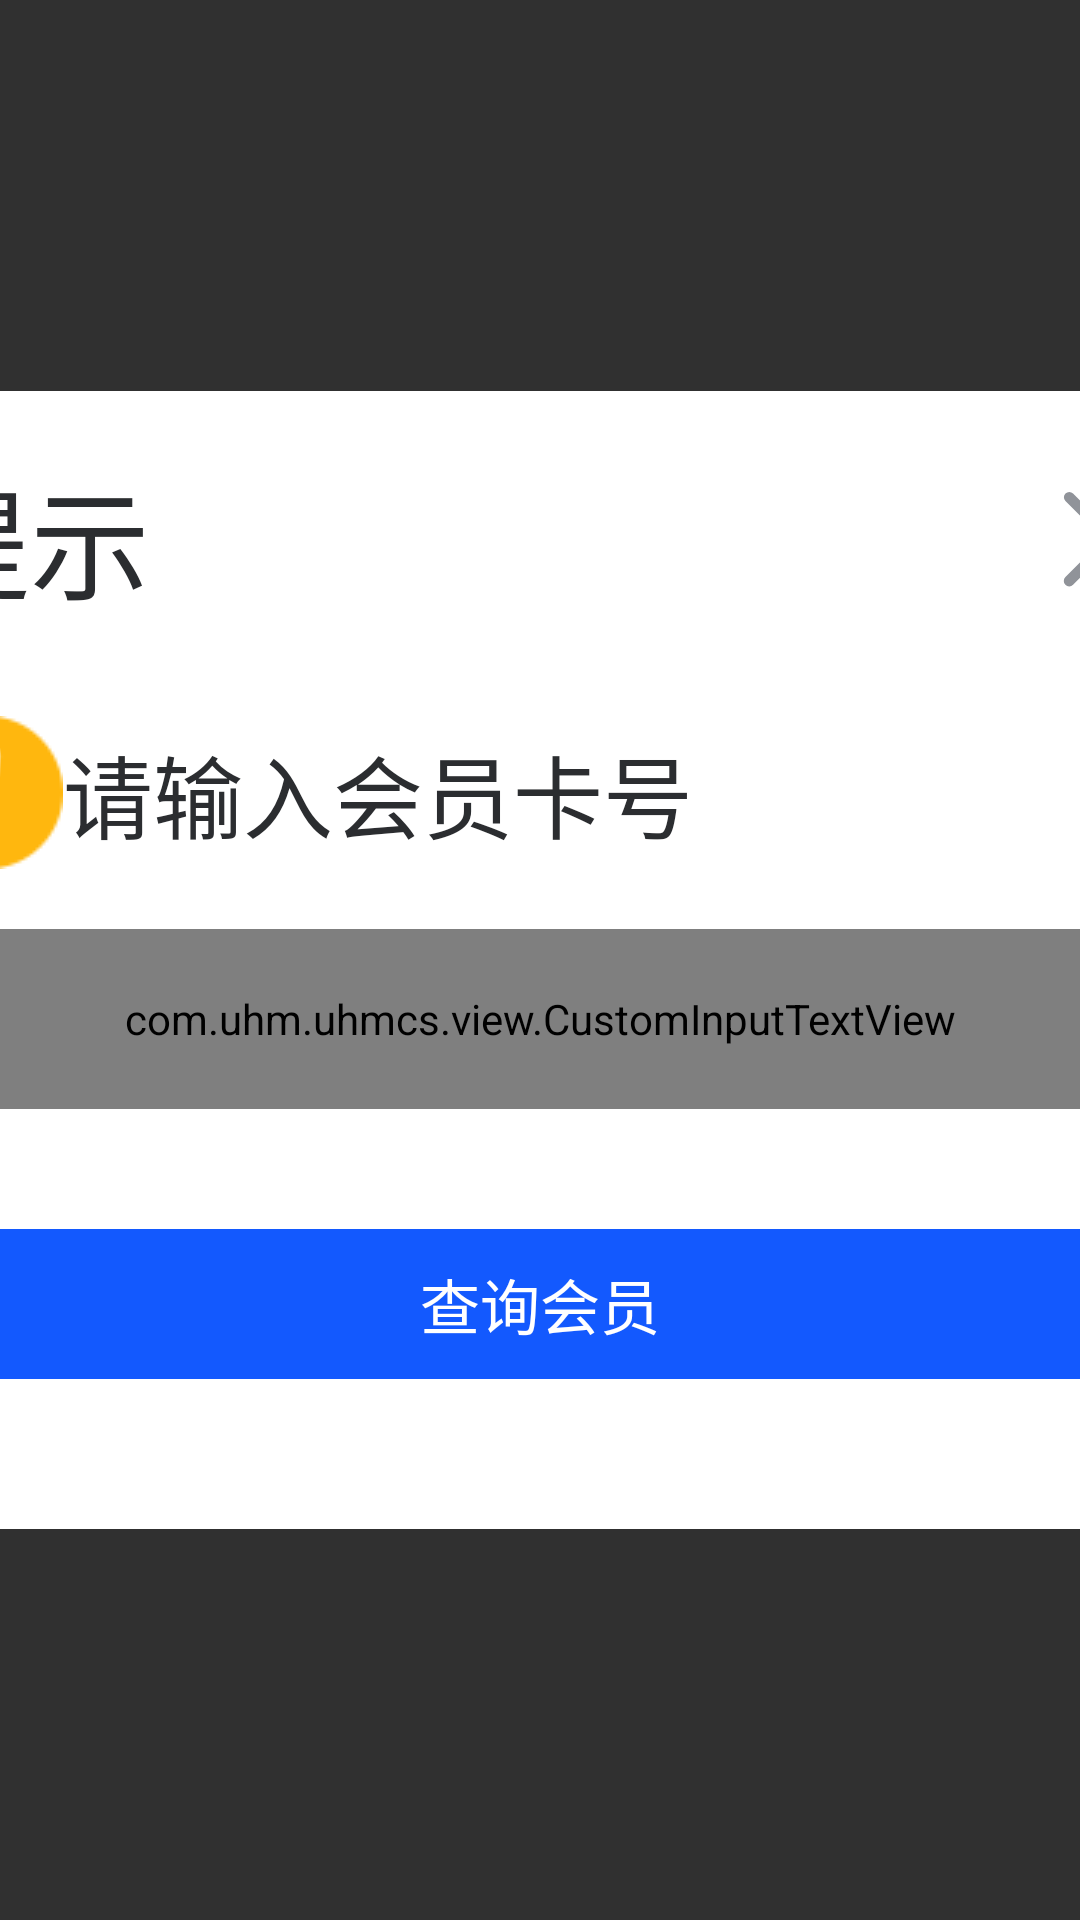

This screen was rendered from an Android layout file. Write that file and the resources it references.
<!-- AndroidManifest.xml: application theme Base.Theme.UHMCS -->
<!-- res/layout/popupwindow_club_card.xml -->
<?xml version="1.0" encoding="utf-8"?>
<LinearLayout xmlns:android="http://schemas.android.com/apk/res/android"
    android:orientation="vertical"
    android:layout_width="match_parent"
    android:layout_height="match_parent"
    android:gravity="center"
    android:id="@+id/all_view">
   <LinearLayout
       android:clickable="true"
       android:focusable="true"
       android:background="@drawable/white_bg"
       android:layout_width="460dp"
       android:layout_height="wrap_content"
       android:padding="20dp"
       android:orientation="vertical">
       <RelativeLayout
           android:layout_width="match_parent"
           android:layout_height="wrap_content"
           android:orientation="horizontal">
           <TextView
               android:layout_width="wrap_content"
               android:layout_height="wrap_content"
               android:textColor="@color/black"
               android:textSize="40dp"
               android:text="@string/tips"
               android:layout_marginLeft="@dimen/dp_10"/>
           <ImageView
               android:id="@+id/guanbi_btn"
               android:layout_centerVertical="true"
               android:layout_width="40dp"
               android:layout_height="40dp"
               android:src="@drawable/guanbi"
               android:layout_alignParentRight="true"/>
       </RelativeLayout>

       <LinearLayout

           android:layout_gravity="center"
           android:gravity="center_vertical"
           android:layout_marginTop="30dp"
           android:layout_marginStart="@dimen/dp_10"
           android:layout_width="match_parent"
           android:layout_height="wrap_content"
           android:orientation="horizontal">
           <ImageView
               android:layout_width="wrap_content"
               android:layout_height="wrap_content"
               android:src="@drawable/tishi"/>
           <TextView
               android:id="@+id/hint_tv"
               android:layout_width="wrap_content"
               android:layout_height="wrap_content"
               android:textColor="@color/black"
               android:textSize="30dp"
               android:text="请输入会员卡号"
               android:layout_marginLeft="@dimen/dp_10"/>
       </LinearLayout>
       <com.uhm.uhmcs.view.CustomInputTextView
           android:layout_marginTop="20dp"
           android:layout_marginBottom="20dp"
           android:layout_width="match_parent"
           android:hint="请输入会员卡"
           android:textColorHint="@color/text_gray"
           android:textSize="20dp"
           android:gravity="center_vertical"
           android:paddingStart="@dimen/dp_10"
           android:layout_height="60dp"
           android:textColor="@color/black"
           android:text=""
           android:background="@drawable/gray_line1"
           android:id="@+id/pay_code" />

       <TextView
           android:id="@+id/chaxunhuiyuan_btn"
           android:layout_marginTop="20dp"
           android:layout_marginBottom="30dp"
           android:layout_width="match_parent"
           android:layout_height="50dp"
           android:textSize="20dp"
           android:textColor="@color/white"
           android:text="查询会员"
           android:gravity="center"
           android:background="@drawable/home_blue_bg1"/>


   </LinearLayout>

</LinearLayout>
<!-- resources referenced by this layout -->
<resources>
  <color name="black">#2b2d30</color>
  <color name="white">#FFFFFFFF</color>
  <!-- drawable gray_line1 (drawable) -->
  <shape xmlns:android="http://schemas.android.com/apk/res/android">
      <solid android:color="@color/white" /> 
  
      <stroke android:width="1dp" android:color="#FFD4D8E2" /> 
      <corners android:radius="10dp"/>
  </shape>
  <!-- drawable guanbi (drawable) -->
  <vector xmlns:android="http://schemas.android.com/apk/res/android" android:height="30dp" android:viewportHeight="26" android:viewportWidth="26" android:width="30dp">
        
      <path android:fillAlpha="0" android:fillColor="#fff" android:pathData="M0,0h26v26h-26z" android:strokeAlpha="0"/>
        
      <path android:fillColor="#909399" android:pathData="M11.582,13.235l-8.24,-8.24a1.169,1.169 0,0 1,1.653 -1.653l8.24,8.24 8.24,-8.24a1.169,1.169 0,1 1,1.653 1.653l-8.24,8.24 8.24,8.24a1.169,1.169 0,1 1,-1.653 1.653l-8.24,-8.24 -8.24,8.24a1.169,1.169 0,1 1,-1.653 -1.653Z"/>
      
  </vector>
  <!-- drawable home_blue_bg1 (drawable) -->
  <?xml version="1.0" encoding="utf-8"?>
  <selector xmlns:android="http://schemas.android.com/apk/res/android">
      <item android:drawable="@drawable/blue_bg6" android:state_pressed="true"/>
      <item android:drawable="@drawable/blue_bg5" android:state_pressed="false"/>
  </selector>
  <!-- drawable tishi: png bitmap (drawable, 1390 bytes) -->
  <!-- drawable white_bg (drawable) -->
  <?xml version="1.0" encoding="UTF-8"?>
  <shape xmlns:android="http://schemas.android.com/apk/res/android"
      android:shape="rectangle" >
  
      
      <solid android:color="@color/white" />
      
  
  
      
  
      
      <corners android:radius="10dp" />
      
  
  
  
  
  
  
  </shape>
  <string name="tips">提示</string>
  <style name="Base.Theme.UHMCS" parent="Theme.AppCompat.NoActionBar">
          
          
          <item name="android:windowFullscreen">true</item>
          <item name="android:windowContentOverlay">@null</item>
          <item name="colorControlActivated">@color/black</item> 
  
  
  
  
      </style>
  <!-- drawable blue_bg6 (drawable) -->
  <?xml version="1.0" encoding="UTF-8"?>
  <shape xmlns:android="http://schemas.android.com/apk/res/android"
      android:shape="rectangle" >
  
      
      <solid android:color="#FF0A46D4" />
      
  
  
      
  
      
      <corners android:radius="300dp" />
      
  
  
  
  
  
  
  </shape>
  <!-- drawable blue_bg5 (drawable) -->
  <?xml version="1.0" encoding="UTF-8"?>
  <shape xmlns:android="http://schemas.android.com/apk/res/android"
      android:shape="rectangle" >
  
      
      <solid android:color="#FF1359FE" />
      
  
  
      
  
      
      <corners android:radius="300dp" />
      
  
  
  
  
  
  
  </shape>
</resources>
